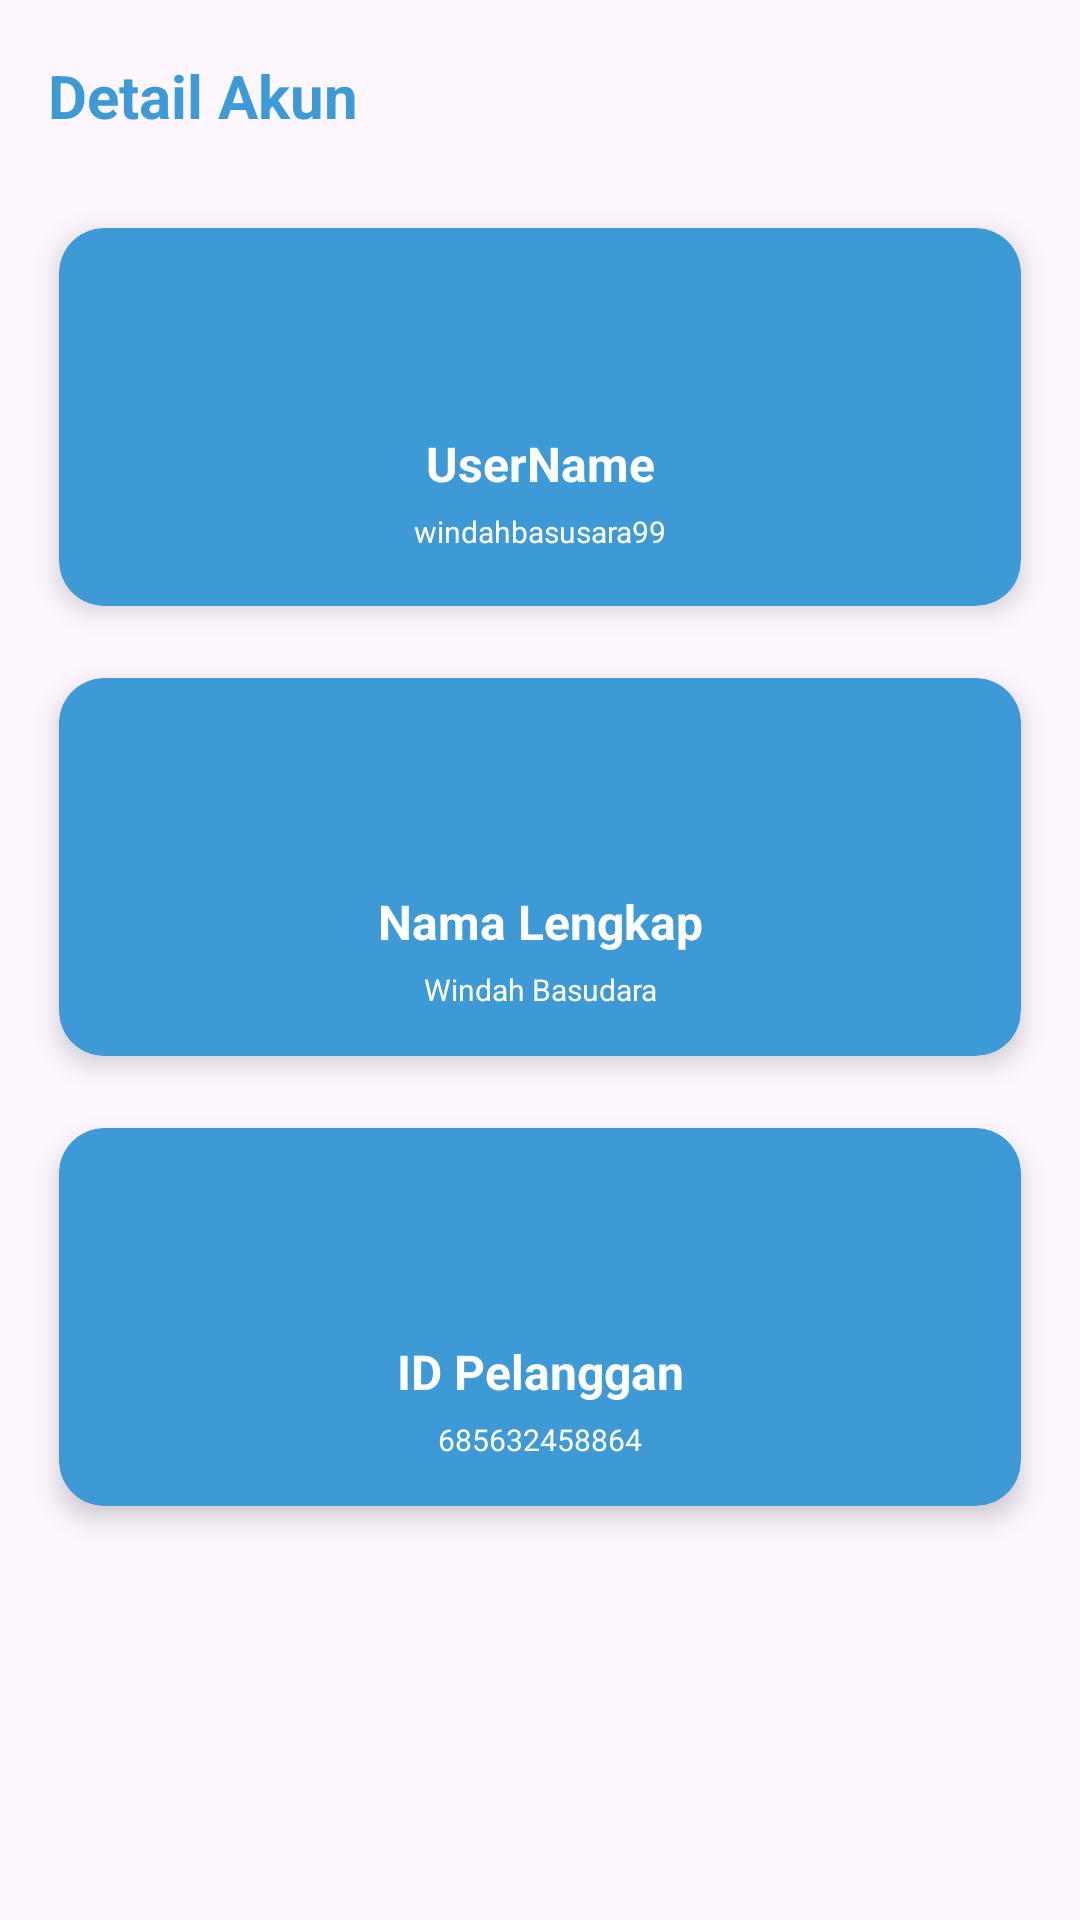

Reconstruct the res/layout file that produces this screen, plus the resources it refers to.
<!-- AndroidManifest.xml: application theme Theme.Pengaduan -->
<!-- res/layout/activity_account.xml -->
<?xml version="1.0" encoding="utf-8"?>
<LinearLayout xmlns:android="http://schemas.android.com/apk/res/android"
    xmlns:app="http://schemas.android.com/apk/res-auto"
    xmlns:tools="http://schemas.android.com/tools"
    android:layout_width="match_parent"
    android:layout_height="match_parent"
    android:orientation="vertical"
    tools:context=".view.AccountActivity">


    <com.google.android.material.appbar.AppBarLayout
        android:layout_width="match_parent"
        android:layout_height="wrap_content"
        android:background="@android:color/transparent"
        app:elevation="0dp">

        <androidx.appcompat.widget.Toolbar
            android:id="@+id/toolbar"
            android:layout_width="match_parent"
            android:layout_height="?actionBarSize"
            app:navigationIcon="@drawable/round_arrow_back_ios_24">

            <RelativeLayout
                android:layout_width="match_parent"
                android:layout_height="wrap_content">

                <TextView
                    android:layout_width="wrap_content"
                    android:layout_height="wrap_content"
                    android:layout_alignParentStart="true"
                    android:layout_centerInParent="true"
                    android:text="Detail Akun"
                    android:textColor="#FF3D9AD6"
                    android:textSize="20sp"
                    android:textStyle="bold" />

            </RelativeLayout>

        </androidx.appcompat.widget.Toolbar>

    </com.google.android.material.appbar.AppBarLayout>

    <androidx.cardview.widget.CardView
        android:layout_width="match_parent"
        android:layout_height="150dp"
        android:layout_marginStart="10dp"
        android:layout_marginEnd="10dp"
        app:cardBackgroundColor="#FF3D9AD6"
        app:cardCornerRadius="15dp"
        app:cardElevation="5dp"
        app:cardUseCompatPadding="true">

        <LinearLayout
            android:layout_width="match_parent"
            android:layout_height="wrap_content"
            android:layout_gravity="center_vertical"
            android:backgroundTint="#FF3D9AD6"
            android:orientation="vertical"
            android:padding="15dp">

            <ImageView
                android:layout_width="50dp"
                android:layout_height="50dp"
                android:layout_gravity="center"
                android:src="@drawable/round_data_object_24" />

            <TextView
                android:id="@+id/nameAccount"
                android:layout_width="match_parent"
                android:layout_height="wrap_content"
                android:layout_marginBottom="5dp"
                android:gravity="center"
                android:text="UserName"
                android:textColor="@color/white"
                android:textSize="16sp"
                android:textStyle="bold" />

            <TextView
                android:id="@+id/username"
                android:layout_width="match_parent"
                android:layout_height="wrap_content"
                android:gravity="center"
                android:text="windahbasusara99"
                android:textColor="@color/white"
                android:textSize="10sp" />


        </LinearLayout>
    </androidx.cardview.widget.CardView>

    <androidx.cardview.widget.CardView
        android:layout_width="match_parent"
        android:layout_height="150dp"
        android:layout_marginStart="10dp"
        android:layout_marginEnd="10dp"
        app:cardBackgroundColor="#FF3D9AD6"
        app:cardCornerRadius="15dp"
        app:cardElevation="5dp"
        app:cardUseCompatPadding="true">

        <LinearLayout
            android:layout_width="match_parent"
            android:layout_height="wrap_content"
            android:layout_gravity="center_vertical"
            android:backgroundTint="#FF3D9AD6"
            android:orientation="vertical"
            android:padding="15dp">

            <ImageView
                android:layout_width="50dp"
                android:layout_height="50dp"
                android:layout_gravity="center"
                android:src="@drawable/round_data_object_24" />

            <TextView
                android:layout_width="match_parent"
                android:layout_height="wrap_content"
                android:layout_marginTop="5dp"
                android:layout_marginBottom="5dp"
                android:gravity="center"
                android:text="Nama Lengkap"
                android:textColor="@color/white"
                android:textSize="16sp"
                android:textStyle="bold" />

            <TextView
                android:id="@+id/namaLengkap"
                android:layout_width="match_parent"
                android:layout_height="wrap_content"
                android:gravity="center"
                android:text="Windah Basudara"
                android:textColor="@color/white"
                android:textSize="10sp" />


        </LinearLayout>
    </androidx.cardview.widget.CardView>

    <androidx.cardview.widget.CardView
        android:id="@+id/card"
        android:layout_width="match_parent"
        android:layout_height="150dp"
        android:layout_marginStart="10dp"
        android:layout_marginEnd="10dp"
        app:cardBackgroundColor="#FF3D9AD6"
        app:cardCornerRadius="15dp"
        app:cardElevation="5dp"
        app:cardUseCompatPadding="true">

        <LinearLayout
            android:layout_width="match_parent"
            android:layout_height="wrap_content"
            android:layout_gravity="center_vertical"
            android:backgroundTint="#FF3D9AD6"
            android:orientation="vertical"
            android:padding="15dp">

            <ImageView
                android:layout_width="50dp"
                android:layout_height="50dp"
                android:layout_gravity="center"
                android:src="@drawable/round_data_object_24" />

            <TextView
                android:layout_width="match_parent"
                android:layout_height="wrap_content"
                android:layout_marginTop="5dp"
                android:layout_marginBottom="5dp"
                android:gravity="center"
                android:text="ID Pelanggan"
                android:textColor="@color/white"
                android:textSize="16sp"
                android:textStyle="bold" />

            <TextView
                android:id="@+id/idPelanggan"
                android:layout_width="match_parent"
                android:layout_height="wrap_content"
                android:gravity="center"
                android:text="685632458864"
                android:textColor="@color/white"
                android:textSize="10sp" />


        </LinearLayout>
    </androidx.cardview.widget.CardView>

</LinearLayout>
<!-- resources referenced by this layout -->
<resources>
  <color name="white">#FFFFFFFF</color>
  <style name="Theme.Pengaduan" parent="Base.Theme.Pengaduan" />
  <style name="Base.Theme.Pengaduan" parent="Theme.Material3.DayNight.NoActionBar">
          
          
      </style>
</resources>
